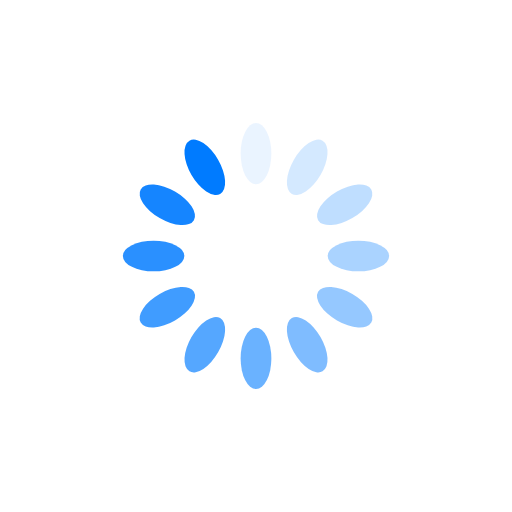
t = 0.00 s
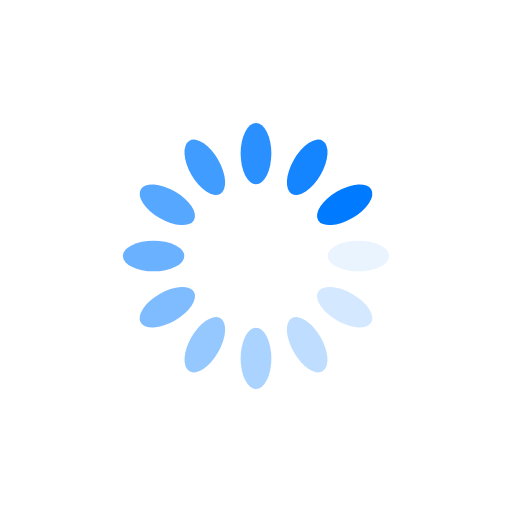
t = 0.25 s
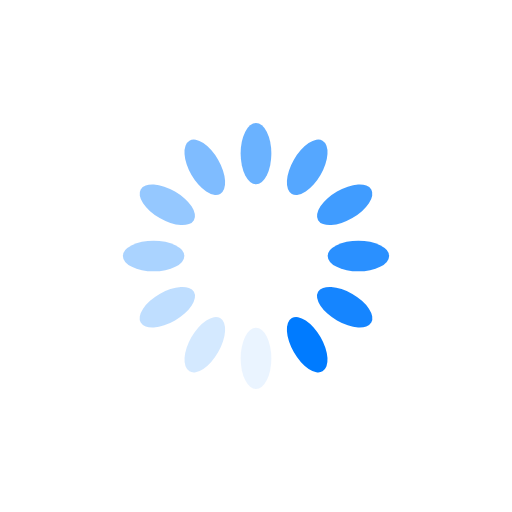
t = 0.50 s
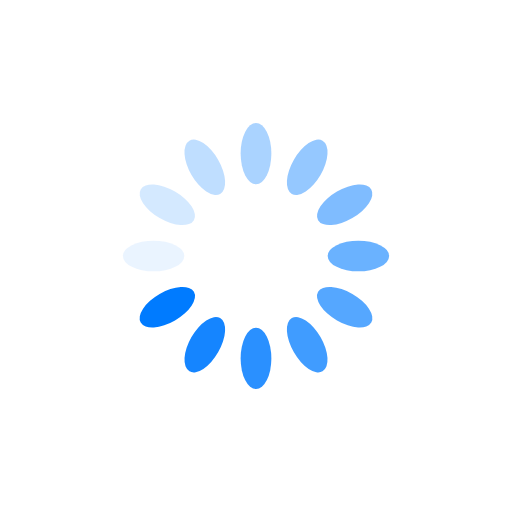
t = 0.75 s

The animated SVG that drew these frames (rendered in a browser with its animation timeline set to each time). Animation: 12 SMIL elements (animate=12); one cycle of 1.00 s, repeats indefinitely.

<?xml version="1.0" encoding="utf-8"?>
<svg xmlns="http://www.w3.org/2000/svg" xmlns:xlink="http://www.w3.org/1999/xlink" style="margin: auto; background: none; display: block; shape-rendering: auto;" width="357px" height="357px" viewBox="0 0 100 100" preserveAspectRatio="xMidYMid">
<g transform="rotate(0 50 50)">
  <rect x="47" y="24" rx="3" ry="6" width="6" height="12" fill="#007bff">
    <animate attributeName="opacity" values="1;0" keyTimes="0;1" dur="1s" begin="-0.9166666666666666s" repeatCount="indefinite"></animate>
  </rect>
</g><g transform="rotate(30 50 50)">
  <rect x="47" y="24" rx="3" ry="6" width="6" height="12" fill="#007bff">
    <animate attributeName="opacity" values="1;0" keyTimes="0;1" dur="1s" begin="-0.8333333333333334s" repeatCount="indefinite"></animate>
  </rect>
</g><g transform="rotate(60 50 50)">
  <rect x="47" y="24" rx="3" ry="6" width="6" height="12" fill="#007bff">
    <animate attributeName="opacity" values="1;0" keyTimes="0;1" dur="1s" begin="-0.75s" repeatCount="indefinite"></animate>
  </rect>
</g><g transform="rotate(90 50 50)">
  <rect x="47" y="24" rx="3" ry="6" width="6" height="12" fill="#007bff">
    <animate attributeName="opacity" values="1;0" keyTimes="0;1" dur="1s" begin="-0.6666666666666666s" repeatCount="indefinite"></animate>
  </rect>
</g><g transform="rotate(120 50 50)">
  <rect x="47" y="24" rx="3" ry="6" width="6" height="12" fill="#007bff">
    <animate attributeName="opacity" values="1;0" keyTimes="0;1" dur="1s" begin="-0.5833333333333334s" repeatCount="indefinite"></animate>
  </rect>
</g><g transform="rotate(150 50 50)">
  <rect x="47" y="24" rx="3" ry="6" width="6" height="12" fill="#007bff">
    <animate attributeName="opacity" values="1;0" keyTimes="0;1" dur="1s" begin="-0.5s" repeatCount="indefinite"></animate>
  </rect>
</g><g transform="rotate(180 50 50)">
  <rect x="47" y="24" rx="3" ry="6" width="6" height="12" fill="#007bff">
    <animate attributeName="opacity" values="1;0" keyTimes="0;1" dur="1s" begin="-0.4166666666666667s" repeatCount="indefinite"></animate>
  </rect>
</g><g transform="rotate(210 50 50)">
  <rect x="47" y="24" rx="3" ry="6" width="6" height="12" fill="#007bff">
    <animate attributeName="opacity" values="1;0" keyTimes="0;1" dur="1s" begin="-0.3333333333333333s" repeatCount="indefinite"></animate>
  </rect>
</g><g transform="rotate(240 50 50)">
  <rect x="47" y="24" rx="3" ry="6" width="6" height="12" fill="#007bff">
    <animate attributeName="opacity" values="1;0" keyTimes="0;1" dur="1s" begin="-0.25s" repeatCount="indefinite"></animate>
  </rect>
</g><g transform="rotate(270 50 50)">
  <rect x="47" y="24" rx="3" ry="6" width="6" height="12" fill="#007bff">
    <animate attributeName="opacity" values="1;0" keyTimes="0;1" dur="1s" begin="-0.16666666666666666s" repeatCount="indefinite"></animate>
  </rect>
</g><g transform="rotate(300 50 50)">
  <rect x="47" y="24" rx="3" ry="6" width="6" height="12" fill="#007bff">
    <animate attributeName="opacity" values="1;0" keyTimes="0;1" dur="1s" begin="-0.08333333333333333s" repeatCount="indefinite"></animate>
  </rect>
</g><g transform="rotate(330 50 50)">
  <rect x="47" y="24" rx="3" ry="6" width="6" height="12" fill="#007bff">
    <animate attributeName="opacity" values="1;0" keyTimes="0;1" dur="1s" begin="0s" repeatCount="indefinite"></animate>
  </rect>
</g>
<!-- [ldio] generated by https://loading.io/ --></svg>
